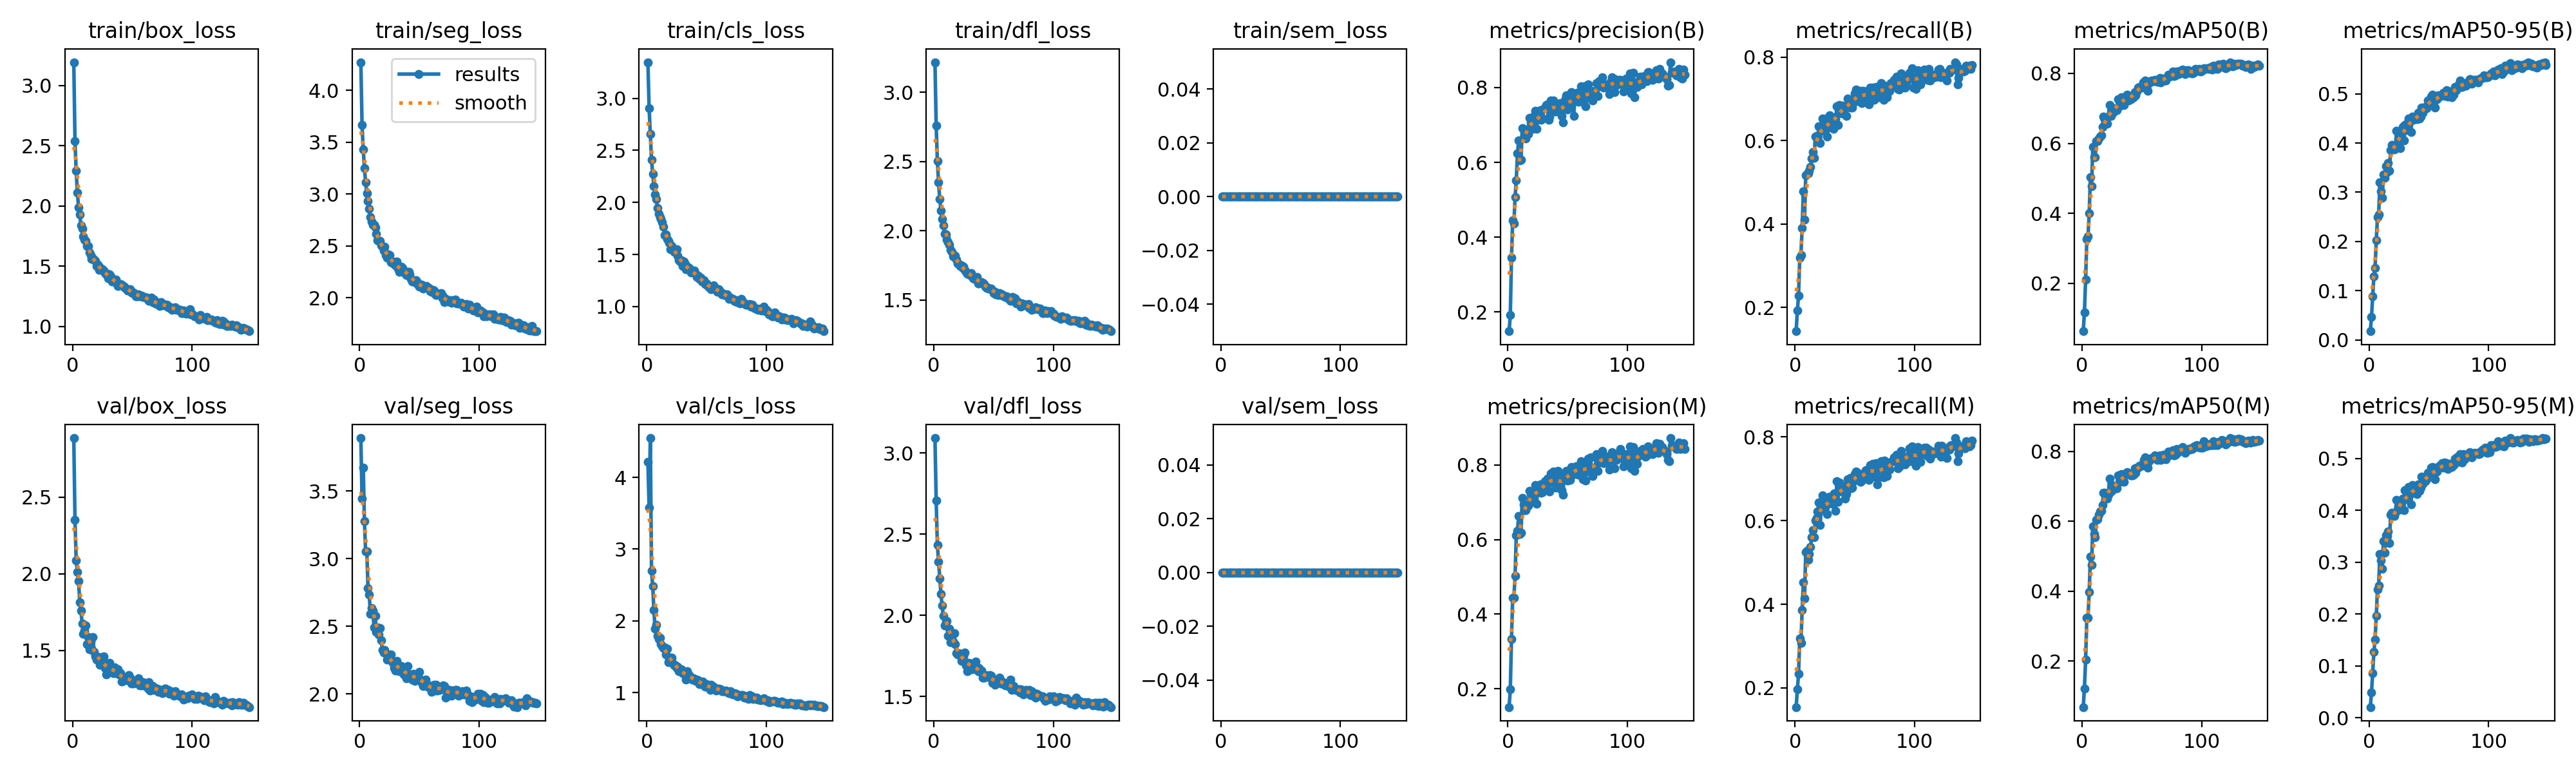

Source data for this figure (header and first rows):
epoch, time, train/box_loss, train/seg_loss, train/cls_loss, train/dfl_loss, train/sem_loss, metrics/precision(B), metrics/recall(B), metrics/mAP50(B), metrics/mAP50-95(B), metrics/precision(M), metrics/recall(M), metrics/mAP50(M), metrics/mAP50-95(M), val/box_loss, val/seg_loss, val/cls_loss, val/dfl_loss, val/sem_loss, lr/pg0, lr/pg1, lr/pg2
1, 77.29, 3.193, 4.273, 3.346, 3.216, 0, 0.1488, 0.1427, 0.06298, 0.01748, 0.1507, 0.1541, 0.0678, 0.02034, 2.885, 3.891, 4.216, 3.093, 0, 0.0003328, 0.0003328, 0.06706
2, 152.1, 2.54, 3.664, 2.904, 2.758, 0, 0.1914, 0.1923, 0.1172, 0.04593, 0.1983, 0.1965, 0.1216, 0.04878, 2.351, 3.444, 3.579, 2.708, 0, 0.0006661, 0.0006661, 0.03406
3, 226.6, 2.291, 3.432, 2.657, 2.502, 0, 0.3451, 0.2285, 0.2111, 0.08804, 0.3332, 0.2337, 0.203, 0.08517, 2.088, 3.674, 4.549, 2.434, 0, 0.0009993, 0.0009993, 0.001055
4, 300.6, 2.112, 3.248, 2.411, 2.348, 0, 0.4446, 0.3195, 0.3266, 0.1292, 0.4432, 0.3185, 0.3244, 0.1264, 2.013, 3.276, 2.701, 2.331, 0, 0.0009998, 0.0009998, 0.0009998
5, 374.7, 1.99, 3.113, 2.272, 2.231, 0, 0.436, 0.3257, 0.3333, 0.1465, 0.4434, 0.3071, 0.3232, 0.1501, 1.951, 3.053, 2.487, 2.229, 0, 0.0009996, 0.0009996, 0.0009996
6, 448.4, 1.928, 3.009, 2.157, 2.144, 0, 0.5073, 0.3907, 0.4011, 0.2022, 0.5031, 0.3868, 0.398, 0.1962, 1.816, 3.052, 2.148, 2.131, 0, 0.0009993, 0.0009993, 0.0009993
7, 522.1, 1.838, 2.932, 2.074, 2.087, 0, 0.5526, 0.4788, 0.5036, 0.249, 0.6113, 0.4522, 0.4994, 0.2478, 1.76, 2.783, 1.89, 2.06, 0, 0.000999, 0.000999, 0.000999
8, 595.3, 1.811, 2.858, 2.033, 2.039, 0, 0.6235, 0.4106, 0.4781, 0.2551, 0.6236, 0.4147, 0.4756, 0.2545, 1.676, 2.736, 1.948, 1.996, 0, 0.0009987, 0.0009987, 0.0009987
9, 668.2, 1.747, 2.777, 1.946, 1.979, 0, 0.6578, 0.5171, 0.5891, 0.3197, 0.6627, 0.5243, 0.5856, 0.3155, 1.608, 2.594, 1.795, 1.936, 0, 0.0009983, 0.0009983, 0.0009983
10, 740.9, 1.72, 2.736, 1.889, 1.974, 0, 0.6059, 0.5202, 0.5613, 0.3025, 0.6144, 0.5274, 0.5631, 0.3036, 1.629, 2.634, 1.747, 1.959, 0, 0.0009978, 0.0009978, 0.0009978
11, 813.7, 1.708, 2.702, 1.857, 1.939, 0, 0.607, 0.5212, 0.561, 0.2886, 0.6182, 0.5067, 0.5547, 0.2871, 1.662, 2.616, 1.76, 1.966, 0, 0.0009973, 0.0009973, 0.0009973
12, 886.3, 1.667, 2.701, 1.838, 1.916, 0, 0.6918, 0.5284, 0.6067, 0.3358, 0.7107, 0.5208, 0.6047, 0.3408, 1.543, 2.494, 1.675, 1.874, 0, 0.0009967, 0.0009967, 0.0009967
13, 959.2, 1.666, 2.68, 1.809, 1.899, 0, 0.6892, 0.5367, 0.6072, 0.3292, 0.6947, 0.5377, 0.6056, 0.318, 1.589, 2.58, 1.648, 1.919, 0, 0.0009961, 0.0009961, 0.0009961
14, 1032, 1.612, 2.614, 1.769, 1.862, 0, 0.6711, 0.5571, 0.614, 0.3532, 0.6793, 0.5595, 0.6189, 0.351, 1.509, 2.461, 1.62, 1.836, 0, 0.0009954, 0.0009954, 0.0009954
15, 1105, 1.595, 2.556, 1.688, 1.846, 0, 0.6633, 0.5726, 0.62, 0.3418, 0.6783, 0.577, 0.6276, 0.3507, 1.557, 2.493, 1.634, 1.89, 0, 0.0009947, 0.0009947, 0.0009947
16, 1178, 1.562, 2.549, 1.69, 1.814, 0, 0.6843, 0.5584, 0.624, 0.3591, 0.6885, 0.5605, 0.6294, 0.3594, 1.514, 2.44, 1.533, 1.839, 0, 0.0009939, 0.0009939, 0.0009939
17, 1251, 1.565, 2.548, 1.651, 1.816, 0, 0.6766, 0.6101, 0.6464, 0.344, 0.691, 0.6008, 0.6474, 0.3372, 1.588, 2.488, 1.61, 1.89, 0, 0.0009931, 0.0009931, 0.0009931
18, 1324, 1.557, 2.504, 1.629, 1.821, 0, 0.7189, 0.6109, 0.6774, 0.3855, 0.7301, 0.606, 0.6809, 0.392, 1.491, 2.398, 1.421, 1.824, 0, 0.0009922, 0.0009922, 0.0009922
19, 1396, 1.547, 2.49, 1.61, 1.794, 0, 0.7059, 0.606, 0.6691, 0.396, 0.7217, 0.6222, 0.682, 0.3957, 1.462, 2.325, 1.468, 1.769, 0, 0.0009912, 0.0009912, 0.0009912
20, 1469, 1.5, 2.456, 1.549, 1.765, 0, 0.7106, 0.6339, 0.6624, 0.3894, 0.7184, 0.6432, 0.671, 0.3915, 1.441, 2.305, 1.488, 1.761, 0, 0.0009902, 0.0009902, 0.0009902
21, 1542, 1.511, 2.494, 1.58, 1.76, 0, 0.6899, 0.5936, 0.6564, 0.3867, 0.7005, 0.5895, 0.6657, 0.3886, 1.45, 2.328, 1.483, 1.768, 0, 0.0009892, 0.0009892, 0.0009892
22, 1614, 1.47, 2.413, 1.548, 1.744, 0, 0.7239, 0.6236, 0.676, 0.3926, 0.7255, 0.6267, 0.6759, 0.3957, 1.458, 2.303, 1.406, 1.754, 0, 0.0009881, 0.0009881, 0.0009881
23, 1686, 1.494, 2.386, 1.527, 1.752, 0, 0.7378, 0.6536, 0.7102, 0.4244, 0.7464, 0.6605, 0.7225, 0.4199, 1.408, 2.254, 1.375, 1.72, 0, 0.0009869, 0.0009869, 0.0009869
24, 1758, 1.474, 2.419, 1.529, 1.734, 0, 0.6895, 0.6401, 0.6789, 0.3992, 0.6965, 0.6505, 0.6858, 0.4016, 1.429, 2.261, 1.377, 1.722, 0, 0.0009857, 0.0009857, 0.0009857
25, 1830, 1.475, 2.414, 1.551, 1.744, 0, 0.716, 0.635, 0.7026, 0.4163, 0.7362, 0.6339, 0.703, 0.4108, 1.441, 2.263, 1.346, 1.749, 0, 0.0009844, 0.0009844, 0.0009844
26, 1902, 1.462, 2.344, 1.489, 1.716, 0, 0.7159, 0.6267, 0.6882, 0.3903, 0.7332, 0.635, 0.6917, 0.4009, 1.462, 2.292, 1.36, 1.769, 0, 0.0009831, 0.0009831, 0.0009831
27, 1974, 1.442, 2.334, 1.447, 1.706, 0, 0.7392, 0.6091, 0.6943, 0.4148, 0.7486, 0.6163, 0.6949, 0.4131, 1.386, 2.24, 1.294, 1.693, 0, 0.0009818, 0.0009818, 0.0009818
28, 2046, 1.433, 2.351, 1.434, 1.69, 0, 0.7131, 0.6556, 0.6981, 0.4333, 0.7249, 0.6453, 0.6951, 0.4218, 1.342, 2.232, 1.306, 1.658, 0, 0.0009803, 0.0009803, 0.0009803
29, 2118, 1.436, 2.326, 1.442, 1.692, 0, 0.7163, 0.6608, 0.6957, 0.4057, 0.7273, 0.6566, 0.694, 0.3997, 1.401, 2.194, 1.327, 1.707, 0, 0.0009789, 0.0009789, 0.0009789
30, 2190, 1.4, 2.311, 1.386, 1.682, 0, 0.7429, 0.6443, 0.7261, 0.4374, 0.7515, 0.6525, 0.7313, 0.4387, 1.375, 2.174, 1.273, 1.702, 0, 0.0009773, 0.0009773, 0.0009773
31, 2262, 1.432, 2.349, 1.433, 1.694, 0, 0.7462, 0.6319, 0.7054, 0.427, 0.7567, 0.64, 0.7128, 0.4234, 1.42, 2.243, 1.278, 1.705, 0, 0.0009758, 0.0009758, 0.0009758
32, 2334, 1.416, 2.281, 1.405, 1.682, 0, 0.7524, 0.6288, 0.7149, 0.4407, 0.7335, 0.6546, 0.714, 0.4212, 1.362, 2.198, 1.242, 1.669, 0, 0.0009741, 0.0009741, 0.0009741
33, 2406, 1.376, 2.248, 1.357, 1.657, 0, 0.7548, 0.6567, 0.7318, 0.4505, 0.7638, 0.6649, 0.7359, 0.4446, 1.378, 2.168, 1.18, 1.673, 0, 0.0009725, 0.0009725, 0.0009725
34, 2479, 1.392, 2.28, 1.371, 1.653, 0, 0.7145, 0.6443, 0.7173, 0.4434, 0.7626, 0.6236, 0.72, 0.4298, 1.354, 2.209, 1.293, 1.677, 0, 0.0009707, 0.0009707, 0.0009707
35, 2551, 1.373, 2.297, 1.376, 1.663, 0, 0.7215, 0.6825, 0.7099, 0.4221, 0.7283, 0.6949, 0.7125, 0.411, 1.39, 2.208, 1.253, 1.714, 0, 0.000969, 0.000969, 0.000969
36, 2623, 1.388, 2.285, 1.365, 1.665, 0, 0.766, 0.6381, 0.7329, 0.4544, 0.7779, 0.6446, 0.733, 0.4486, 1.351, 2.172, 1.238, 1.672, 0, 0.0009671, 0.0009671, 0.0009671
37, 2695, 1.36, 2.242, 1.33, 1.623, 0, 0.7587, 0.6859, 0.7362, 0.4476, 0.7558, 0.6908, 0.7397, 0.4388, 1.36, 2.146, 1.201, 1.658, 0, 0.0009652, 0.0009652, 0.0009652
38, 2767, 1.337, 2.25, 1.331, 1.623, 0, 0.7662, 0.6712, 0.7384, 0.4492, 0.7831, 0.6722, 0.7402, 0.4429, 1.377, 2.157, 1.183, 1.675, 0, 0.0009633, 0.0009633, 0.0009633
39, 2839, 1.342, 2.221, 1.331, 1.632, 0, 0.7364, 0.6649, 0.7229, 0.45, 0.7521, 0.6701, 0.7364, 0.4454, 1.346, 2.117, 1.197, 1.651, 0, 0.0009613, 0.0009613, 0.0009613
40, 2910, 1.354, 2.252, 1.344, 1.63, 0, 0.7357, 0.6836, 0.7332, 0.4491, 0.7394, 0.6784, 0.7342, 0.4306, 1.354, 2.205, 1.186, 1.66, 0, 0.0009593, 0.0009593, 0.0009593
41, 2982, 1.347, 2.248, 1.313, 1.626, 0, 0.7534, 0.6731, 0.7263, 0.4617, 0.7627, 0.6814, 0.7322, 0.45, 1.299, 2.129, 1.159, 1.618, 0, 0.0009572, 0.0009572, 0.0009572
42, 3054, 1.335, 2.227, 1.282, 1.615, 0, 0.7376, 0.6763, 0.73, 0.4497, 0.7837, 0.6525, 0.7311, 0.4378, 1.302, 2.146, 1.185, 1.615, 0, 0.0009551, 0.0009551, 0.0009551
43, 3126, 1.329, 2.184, 1.297, 1.599, 0, 0.7424, 0.6587, 0.7316, 0.4537, 0.7483, 0.6639, 0.7332, 0.4431, 1.321, 2.144, 1.174, 1.633, 0, 0.0009529, 0.0009529, 0.0009529
44, 3198, 1.322, 2.154, 1.264, 1.589, 0, 0.7584, 0.7014, 0.7466, 0.472, 0.7716, 0.6989, 0.7517, 0.4644, 1.323, 2.107, 1.12, 1.627, 0, 0.0009507, 0.0009507, 0.0009507
45, 3270, 1.316, 2.169, 1.276, 1.595, 0, 0.7244, 0.696, 0.7378, 0.4619, 0.7321, 0.697, 0.7398, 0.4515, 1.321, 2.148, 1.146, 1.627, 0, 0.0009484, 0.0009484, 0.0009484
46, 3341, 1.298, 2.148, 1.24, 1.586, 0, 0.7065, 0.696, 0.7479, 0.4728, 0.7193, 0.7022, 0.7532, 0.457, 1.308, 2.099, 1.114, 1.621, 0, 0.000946, 0.000946, 0.000946
47, 3413, 1.305, 2.17, 1.248, 1.586, 0, 0.7622, 0.6784, 0.7586, 0.4741, 0.7659, 0.6774, 0.7538, 0.4563, 1.338, 2.119, 1.157, 1.633, 0, 0.0009437, 0.0009437, 0.0009437
48, 3485, 1.308, 2.151, 1.25, 1.586, 0, 0.7699, 0.6784, 0.7617, 0.4713, 0.7781, 0.6794, 0.7597, 0.4603, 1.324, 2.118, 1.097, 1.629, 0, 0.0009412, 0.0009412, 0.0009412
49, 3557, 1.285, 2.124, 1.215, 1.57, 0, 0.7798, 0.6908, 0.7622, 0.4871, 0.7849, 0.6949, 0.759, 0.4717, 1.283, 2.133, 1.086, 1.586, 0, 0.0009388, 0.0009388, 0.0009388
50, 3629, 1.279, 2.107, 1.222, 1.551, 0, 0.742, 0.7125, 0.7586, 0.4795, 0.7577, 0.7104, 0.7599, 0.4651, 1.307, 2.164, 1.118, 1.605, 0, 0.0009363, 0.0009363, 0.0009363
51, 3700, 1.284, 2.126, 1.2, 1.563, 0, 0.7631, 0.7228, 0.7737, 0.4802, 0.77, 0.7177, 0.7666, 0.4657, 1.286, 2.109, 1.081, 1.574, 0, 0.0009337, 0.0009337, 0.0009337
52, 3772, 1.271, 2.128, 1.184, 1.544, 0, 0.7467, 0.6949, 0.7714, 0.4943, 0.7592, 0.7073, 0.7755, 0.4816, 1.288, 2.084, 1.068, 1.581, 0, 0.0009311, 0.0009311, 0.0009311
53, 3844, 1.253, 2.087, 1.181, 1.55, 0, 0.7885, 0.7053, 0.7802, 0.4982, 0.7937, 0.7123, 0.7836, 0.4836, 1.288, 2.058, 1.039, 1.6, 0, 0.0009284, 0.0009284, 0.0009284
54, 3916, 1.252, 2.098, 1.165, 1.538, 0, 0.782, 0.7084, 0.7605, 0.4825, 0.7854, 0.7115, 0.7607, 0.4695, 1.301, 2.069, 1.105, 1.6, 0, 0.0009257, 0.0009257, 0.0009257
55, 3988, 1.268, 2.105, 1.19, 1.551, 0, 0.7234, 0.7198, 0.7505, 0.4717, 0.7764, 0.6929, 0.7539, 0.4594, 1.32, 2.109, 1.087, 1.617, 0, 0.0009229, 0.0009229, 0.0009229
56, 4060, 1.25, 2.111, 1.2, 1.537, 0, 0.7661, 0.6898, 0.7725, 0.4935, 0.7761, 0.6953, 0.773, 0.4773, 1.271, 2.06, 1.082, 1.582, 0, 0.0009201, 0.0009201, 0.0009201
57, 4132, 1.258, 2.102, 1.188, 1.541, 0, 0.7788, 0.7198, 0.7772, 0.4896, 0.797, 0.7073, 0.7771, 0.4744, 1.296, 2.057, 1.063, 1.594, 0, 0.0009173, 0.0009173, 0.0009173
58, 4203, 1.255, 2.095, 1.157, 1.531, 0, 0.7865, 0.7011, 0.7801, 0.4975, 0.7956, 0.7084, 0.781, 0.4831, 1.271, 2.062, 1.027, 1.577, 0, 0.0009144, 0.0009144, 0.0009144
59, 4275, 1.244, 2.061, 1.144, 1.53, 0, 0.7621, 0.7177, 0.7785, 0.4945, 0.7745, 0.7209, 0.7794, 0.4859, 1.294, 2.045, 1.044, 1.585, 0, 0.0009115, 0.0009115, 0.0009115
60, 4347, 1.245, 2.058, 1.163, 1.521, 0, 0.7725, 0.7125, 0.7784, 0.497, 0.7834, 0.7187, 0.7814, 0.4827, 1.272, 2.016, 1.055, 1.568, 0, 0.0009085, 0.0009085, 0.0009085
... 88 more rows
